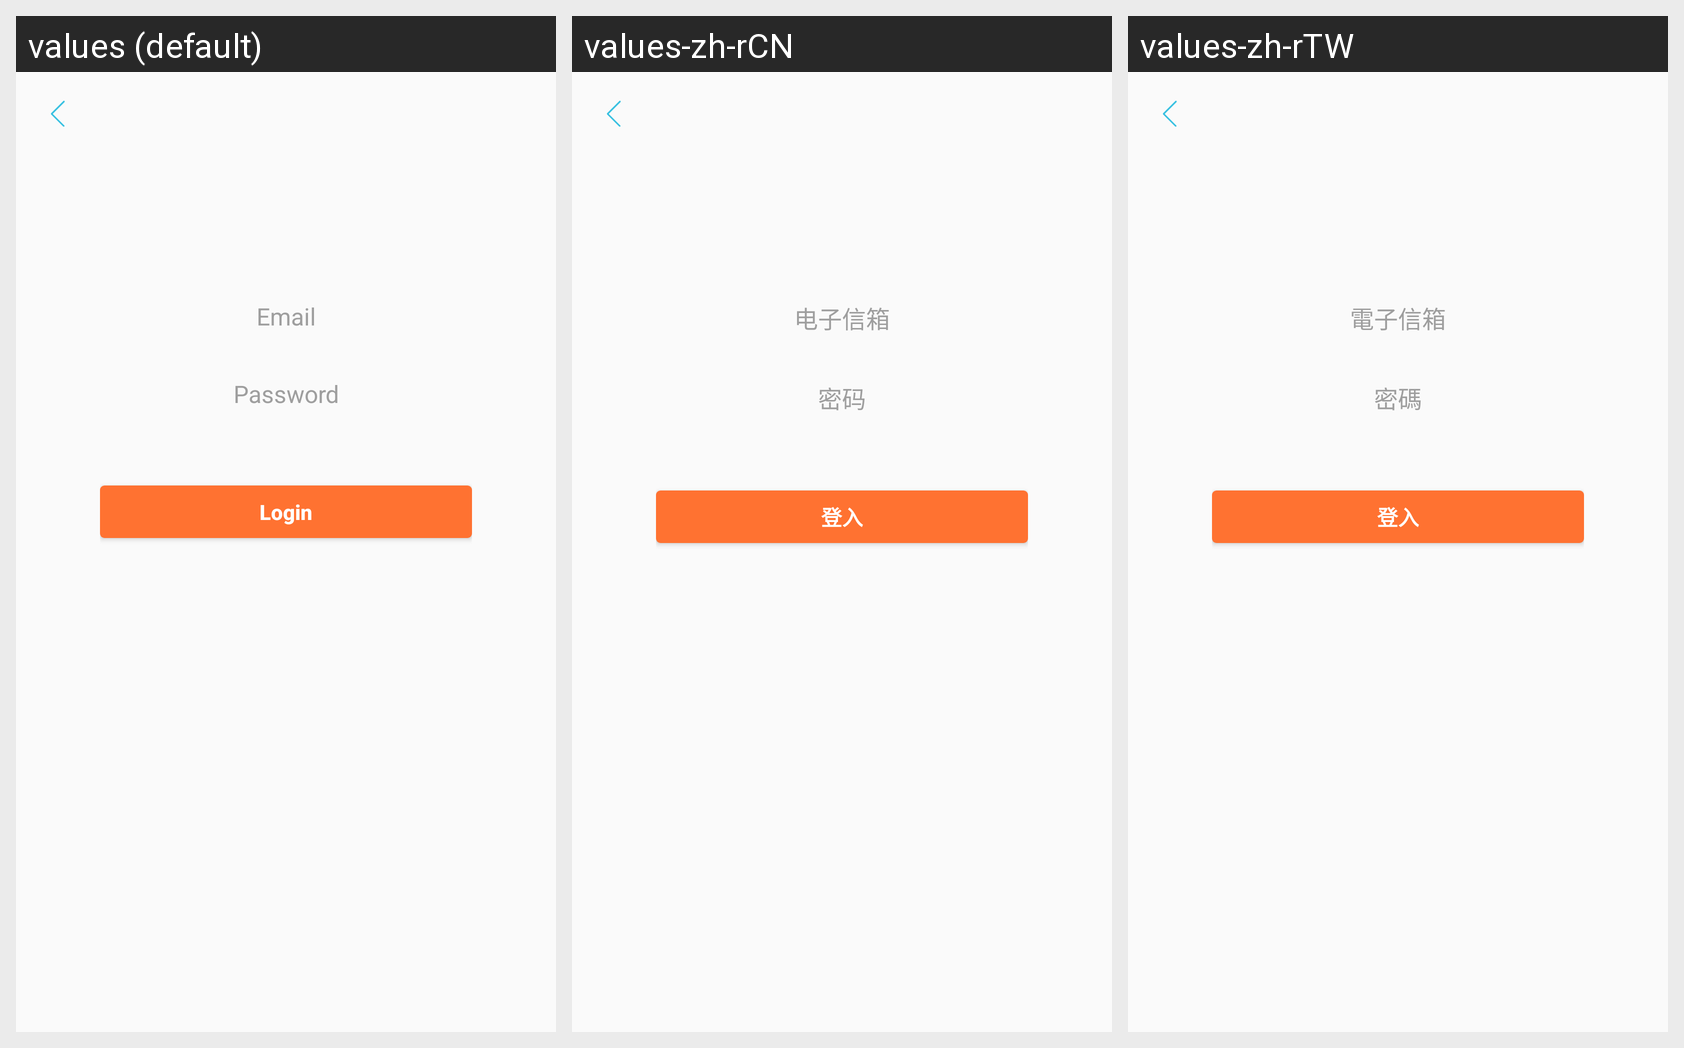

The same Android screen rendered under several of its app's locales, left to right. List the strings drawn on it with the default value and each locale's translation.
Android screen res/layout/fragment_signup_login.xml rendered under 3 locales, left to right: values (default), values-zh-rCN, values-zh-rTW. Device: Nexus 5 (rendered at 1080×1920; each locale shown at half size, 540×960, under a caption strip naming it); theme AppThemeViewlib.
Other locales in the repository, not shown: values-es, values-ja, values-ru.
Strings drawn on this screen, with the default value and each locale's value (text and hints the layout hard-codes, and strings that could not be matched under every locale, appear in the picture but are not listed):

signup_login_email
  values: Email
  values-zh-rCN: 电子信箱
  values-zh-rTW: 電子信箱

signup_login_password
  values: Password
  values-zh-rCN: 密码
  values-zh-rTW: 密碼

signup_login_enter
  values: Login
  values-zh-rCN: 登入
  values-zh-rTW: 登入
